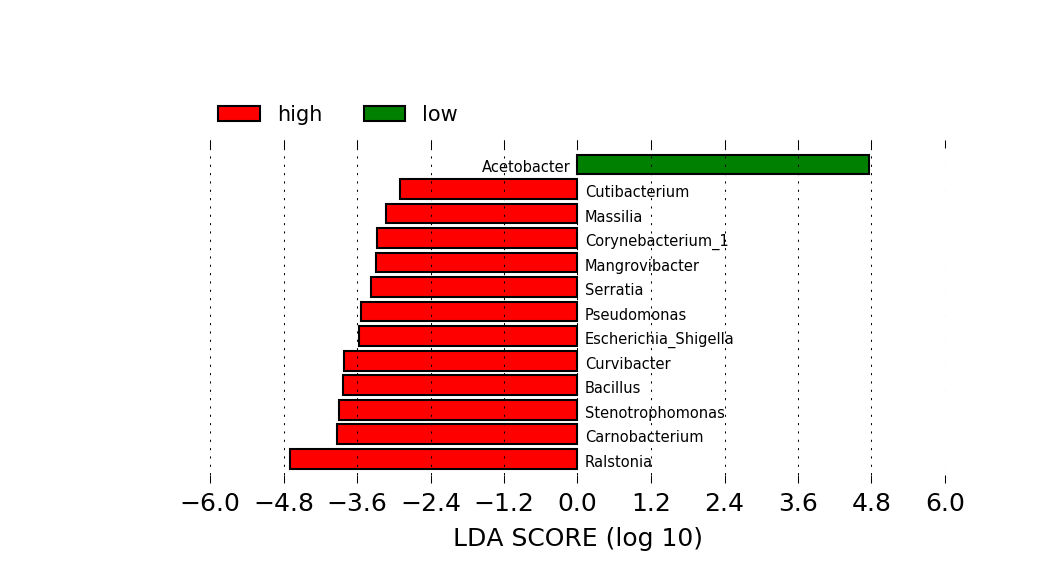

Values plotted in this chart, from the file beside it:
PC3	Age	Acetobacter	Acinetobacter	Akkermansia	Altererythrobacter	Ameyamaea	Anaerobacillus	Bacillus	Brucella	Carnobacterium	Corynebacterium_1	Curvibacter	Cutibacterium	Enhydrobacter	Escherichia/Shigella	Gemella	Klebsiella	Lactobacillus	Lawsonella	Mangrovibacter	Massilia	Methylobacterium	Micrococcus
low	Early	0.9865	0	0	0	3.90457225410956e-05	0	6.50762042351594e-05	0	0.0001952	0.0001432	0	9.11066859292231e-05	0	2.60304816940637e-05	6.50762042351594e-05	0	0	5.20609633881275e-05	7.80914450821912e-05	0	1.30152408470319e-05	0
low	Early	0.5953	0	0	0	0	0	0.001011	0	0.001208	0	0	0.001098	0	0.001384	0	0	0	0	0	0	0.0009447	0
low	Early	0.9303	7.02316238956077e-05	0	0	1.40463247791215e-05	0	0	0	0	0.0001545	0	0.0001686	1.40463247791215e-05	0.0004495	0	0	8.42779486747292e-05	0	0.0002388	0	0	0
high	Early	0.6573	0.002449	0	0	0.0001074	0	0	0	0	0.001997	2.1478124530166e-05	0.001675	0.0001503	0.0008376	0	0	0	0.00204	0.00378	0	0	0.001074
high	Early	0.8405	0	0.0004516	0	4.83878772238262e-05	0	0.0002903	0	0.0003065	0	1.61292924079421e-05	0.0001452	0	9.67757544476524e-05	0	0	0.001387	0	1.61292924079421e-05	0.0003871	0	6.45171696317683e-05
high	Early	0.8419	0.000222	0.002569	0	4.75760026642562e-05	0.000111	0.0004123	0	0.0003489	7.92933377737602e-05	0	0.0008722	0	0.002014	0	6.34346702190082e-05	0.003743	0.0002696	0.0008405	0	0	0.000222
low	Early	0.9947	0	0	0	0	0	0	0	7.60615337808287e-05	0	0	1.90153834452072e-05	0	0	0	0	5.70461503356215e-05	0	0	0	0	1.90153834452072e-05
low	Early	0.9898	0	0	0	1.2620685303212e-05	0	0	0	0	0	0	0	1.2620685303212e-05	0	0	0	0	0	1.2620685303212e-05	0	0	0
low	Early	0.9913	9.046335329558e-06	0	0	0	0	0	0	9.046335329558e-06	9.046335329558e-06	0	9.046335329558e-06	0	9.046335329558e-06	0	0	0	0	5.4278011977348e-05	0	9.046335329558e-06	0
high	Early	0.9361	0	0	0	6.90750846169787e-05	0	2.96036076929909e-05	0	0.000148	0.0001678	6.90750846169787e-05	0.0003158	0.0002368	9.86786923099695e-05	0	0	0	9.86786923099695e-06	0.0001875	9.86786923099695e-06	8.88108230789726e-05	0
high	Early	0.9848	0	0	0	5.63523146713251e-05	0	0	0	0	8.45284720069877e-05	0	0.0001268	0	7.04403933391564e-05	0	0	1.40880786678313e-05	4.22642360034938e-05	1.40880786678313e-05	0	0	0
high	Early	0.9372	0.0001316	0	0	1.64470979095739e-05	0	6.57883916382954e-05	0	0	0.001234	0	0.0007566	3.28941958191477e-05	0.0008224	0	0	3.28941958191477e-05	0.0004276	0.000921	0	0	0.0004441
high	Early	0.5381	0	0	0	2.59107633310877e-05	0	0.0002073	0	0.001036	0.001373	0.0004664	0.001373	0	0.0007514	0	0	0.05597	0	0.001296	0	0	5.18215266621755e-05
high	Early	0.5498	0	0	0	0	0	0.0006232	0	0.0005248	0.001066	6.56017318857218e-05	0.000656	0.001345	0.0007708	0	0	0.03064	0	0.001082	0	0	0.0005576
high	Early	0.8675	0.0002387	0.0004297	0	1.59131777024554e-05	0	0.0001432	0	0.0004615	0.0001432	0	0.0006843	0.0002228	0.0002069	0	0	0.01687	3.18263554049108e-05	0.0009548	1.59131777024554e-05	0.0003024	0.0003819
low	Early	0.4004	0.0009948	0.001685	0	4.06025417191116e-05	0.0007511	0	0	0.003309	0.002456	8.12050834382232e-05	0.01033	0.004202	0.0006293	0	0.001462	4.06025417191116e-05	0.0003045	0.002903	0.0007917	0.001523	0.001117
low	Early	0.6975	0	7.5642965204236e-05	0.0005295	7.5642965204236e-05	0	0	0	0	0.0009077	0	0.001551	0	0.0004917	0	0	0.001059	0.001815	0.001664	0	0	0.0004539
low	Early	0.4489	3.04850166143341e-05	0	0	0	0	0.0007926	0	0.002561	0.005853	0	0.003902	0.001463	0.001158	0	0	3.04850166143341e-05	0.004542	0.0009146	0.0006402	0	0
low	Early	0.06896	0	0	0	0	0	0.0001546	7.73096250483185e-05	0.002165	0	0	0.0001546	0.0003092	0.002319	0	7.73096250483185e-05	0.0001546	0	0.0004639	0	7.73096250483185e-05	0.009509
low	Early	0.788	2.28848662379568e-05	0.0009383	0	6.86545987138705e-05	0	0.0005721	0	0.001602	2.28848662379568e-05	0.0001144	0.001213	4.57697324759137e-05	0	0	0	0	0	0.0009154	0	0	0
low	Early	0.735	0	0.0003294	0	2.99410161980898e-05	0	0	0	0	0	0	0.001497	4.49115242971346e-05	0.003099	0	0	2.99410161980898e-05	0.0004491	0.0004791	0	0	0
low	Early	0.7568	0	0	0	9.92527684432912e-05	1.41789669204702e-05	0	0	0	0	0.0002552	0.001148	0	0.002184	0	0	1.41789669204702e-05	0	0.0008933	0	0	1.41789669204702e-05
low	Early	0.3378	0	0	0	3.01977955609241e-05	0.0002718	0.0002416	0	0.001721	0	0	0.001238	0	0.001238	0	0	0	0.001117	0.0004228	0	0	0
low	Early	0.9143	0	0	0	2.87137668154997e-05	0	7.17844170387492e-05	0	0.0003302	0	0.0002728	0.0004594	0	0.0005312	0	0.0003876	0	2.87137668154997e-05	0.0003446	0	0	0
low	Early	0.9546	7.91031957691091e-05	0.0002034	0	1.13004565384442e-05	1.13004565384442e-05	1.13004565384442e-05	0	5.65022826922208e-05	0	0	4.52018261537766e-05	9.04036523075532e-05	4.52018261537766e-05	0	0	0.0008588	0	0.000452	0	0.0002034	9.04036523075532e-05
low	Early	0.9865	0	0	0	5.09575778164678e-05	0	0	0	3.39717185443119e-05	2.54787889082339e-05	0	1.69858592721559e-05	0	2.54787889082339e-05	0	0	2.54787889082339e-05	0	4.24646481803898e-05	0	0	0
low	Early	0.9582	0	0	0	0	0	9.62869350664982e-05	0	7.22152012998736e-05	0	0	4.81434675332491e-05	0.0001324	8.42510681831859e-05	0	0	0.0001565	0	0.000337	0	9.62869350664982e-05	0.0002166
low	Early	0.9753	0	0.0001417	0	1.66726410297023e-05	0	0	0	4.16816025742558e-05	0	0	0.0001751	0	8.33632051485116e-06	3.33452820594046e-05	6.66905641188092e-05	0.0002334	0	3.33452820594046e-05	0	0	0
low	Early	0.9357	0	7.58138618064927e-05	0	3.03255447225971e-05	0	0	0	6.06510894451942e-05	0	9.09766341677912e-05	4.54883170838956e-05	0	0.0003942	0	0.0005913	0.0004094	1.51627723612985e-05	3.03255447225971e-05	0	0	0
high	Early	0.667	0	0.0009617	0	3.20574469449253e-05	0	1.60287234724627e-05	0	0.001314	1.60287234724627e-05	0	0.0005129	3.20574469449253e-05	0.0007373	0.001026	0	0.0003045	0	1.60287234724627e-05	0	0	0
high	Early	0.956	0	0	0	1.29930876773556e-05	9.09516137414895e-05	0	0	0	0	0	0.0001559	0.0001949	0.0002209	0	0	0.0002209	0	0.0007276	0.0001299	0	0
high	Early	0.9792	0	0	0	1.55783865465054e-05	0	0	0	0	9.34703192790323e-05	0	5.45243529127688e-05	0.0001558	0.0001402	0	0	9.34703192790323e-05	0	6.23135461860215e-05	0	0	0
high	Early	0.7474	0	0	0	1.14522612489836e-05	0	5.72613062449181e-05	1.14522612489836e-05	0.0005612	0.000229	0	0.001191	0.00071	0.0006413	0	0	0	5.72613062449181e-05	0.0009734	0.0005955	0	0.001821
high	Early	0.2591	0	0	0	0	0	0	0	0	0.004068	0	0.003516	0	0.004763	0	0	2.04427908498068e-05	0	0.001145	0.0001431	0	0
high	Early	0.9751	7.73885991115789e-05	0	0	0	1.54777198223158e-05	1.54777198223158e-05	0	4.64331594669473e-05	1.54777198223158e-05	0	3.09554396446315e-05	0.0001548	0.0001083	0	0	0	0	6.19108792892631e-05	0	0	0
high	Early	0.929	0.0002721	0.0003013	0	4.85965321514657e-05	0	0	0	0	0.0007095	0	0.0007678	0.0003888	0.0003305	0	0	0	0.0002721	0.0003402	0.0002235	0	0
high	Early	0.9577	0	0	0	0	0	0	0	5.32216860630145e-05	3.54811240420096e-05	0	0.0004435	0.0006209	0.0001951	0	7.09622480840193e-05	0.0003193	0.0001774	0.0006032	0.0004258	0	0.0002129
high	Early	0.3115	0	0	0	0	0	0	0	0.0005764	2.74476436197952e-05	0.0004666	8.23429308593857e-05	0	0.00129	0	0	0.005105	0	0.001482	0	0	0
low	Late	0.9939	0	0	0	0	0	0	0	0	0	0	1.70360653503467e-05	0	1.70360653503467e-05	0	0	0.0008007	0	0	0	1.70360653503467e-05	0
low	Late	0.9942	0	0	0	0	0	1.42720538912755e-05	0	1.42720538912755e-05	0	0	2.8544107782551e-05	0	0	0	0	0.001199	0	1.42720538912755e-05	0	0	0
low	Late	0.9967	0	0	0	2.78112542875684e-05	0	0	0	9.27041809585612e-06	0	0	0	0	2.78112542875684e-05	0	0	0.0002225	0	0	0	0	0
low	Late	0.994	0	0	0	3.07021583617328e-05	0	0	0	0	0	0	1.53510791808664e-05	0	0	6.14043167234657e-05	0	0.001259	0	1.53510791808664e-05	0	0	0
high	Late	0.8636	6.67768484666366e-05	6.67768484666366e-05	0	0	0	0.0003673	0	0.0002838	0.000217	0	0.0003673	0	0	0	0	0.0199	0	0.0006344	0	0	0
high	Late	0.9738	1.10230491958686e-05	0	0	1.10230491958686e-05	0	0	0	0	0	2.20460983917371e-05	3.30691475876057e-05	0	3.30691475876057e-05	0	0	0.01453	0	3.30691475876057e-05	0	0	0
high	Late	0.9864	0	2.01816347124117e-05	0	1.00908173562059e-05	0	0	0	0	0	0	0	0	5.04540867810293e-05	0	0	0.008618	0	3.02724520686176e-05	0	0	0
high	Late	0.9539	0	0.0003174	0	2.53936008125952e-05	0	0	0	8.88776028440833e-05	0	0	5.07872016251905e-05	0.0001778	0.0002412	0	0	0.002108	0	5.07872016251905e-05	0	0	0
low	Late	0.9735	0	0	0	1.85745862510913e-05	0	0	0	0	0	0	2.78618793766369e-05	0.0001022	1.85745862510913e-05	0	0	0.005164	0	3.71491725021825e-05	0	0	0
low	Late	0.9867	0	0	0	2.31875992719094e-05	0	0	0	0	0	0	0	0	6.95627978157282e-05	0	6.95627978157282e-05	0.003814	2.31875992719094e-05	0	0	0	0
low	Late	0.9922	0	0	0	0	0	0	0	0	0	0	3.10990400762963e-05	0	1.03663466920988e-05	0	0	0.00538	0	4.14653867683951e-05	1.03663466920988e-05	0	0
low	Late	0.9913	0	0	0	1.66997879126935e-05	0	0	0	1.66997879126935e-05	0	0	5.00993637380805e-05	0	1.66997879126935e-05	0	1.66997879126935e-05	0.003524	1.66997879126935e-05	0	0	0	0
high	Late	0.995	0	1.13873168065409e-05	0	3.41619504196226e-05	0	0	0	6.83239008392452e-05	5.69365840327044e-05	0	2.27746336130817e-05	0	1.13873168065409e-05	0	2.27746336130817e-05	0.0003416	1.13873168065409e-05	0	0	0	0
high	Late	0.9915	0	0	0	0	1.58287957452197e-05	0	0	0	3.16575914904394e-05	0	4.74863872356591e-05	1.58287957452197e-05	0	1.58287957452197e-05	0	0.001124	0	0	0	0	1.58287957452197e-05
high	Late	0.9949	0	0	0	2.33920864571515e-05	0	0	0	0	1.16960432285758e-05	4.67841729143031e-05	3.50881296857273e-05	0	5.84802161428789e-05	0	0	0.0001754	0	0	0	0	0
high	Late	0.9919	0	0	0	2.92958736761927e-05	0	0	0	1.46479368380964e-05	0	0	2.92958736761927e-05	0	1.46479368380964e-05	1.46479368380964e-05	0	0.0006592	0	0.0001025	0	0	0
high	Late	0.8913	0	0	0	0	0.0001471	0	0	0.0004289	0.002071	0	0.0002941	2.45086025194843e-05	0	2.45086025194843e-05	0.0004657	0.003394	0	0	0.0007107	0	0.0004289
high	Late	0.826	0	0	0	0	0	0.001185	0	0	0.0002369	0.0008161	0.00104	0	0.001224	0	0	0.001672	0.000158	0.0003817	0	0	0
high	Late	0.9844	0	0	0	4.0567293025671e-05	0	8.1134586051342e-06	0	1.62269172102684e-05	0	0	2.43403758154026e-05	0	0	0	0	0.003424	0	0.0001136	0	8.1134586051342e-06	0
low	Late	0.9786	0	2.36801288199008e-05	0	1.18400644099504e-05	1.18400644099504e-05	0	0	0	0	0	0	0	0	0	1.18400644099504e-05	0.01534	0	0	0	0	1.18400644099504e-05
low	Late	0.9778	0	0	0	3.61689814814815e-05	1.20563271604938e-05	0	0	0	1.20563271604938e-05	0	1.20563271604938e-05	0	7.2337962962963e-05	1.20563271604938e-05	0	0.01386	0	1.20563271604938e-05	0	0	0
low	Late	0.9881	0	1.30773656954543e-05	0	1.30773656954543e-05	1.30773656954543e-05	0	0	0	0	0	2.61547313909086e-05	0	2.61547313909086e-05	0	0	0.004407	0	0	0	0	0
... 117 more rows
